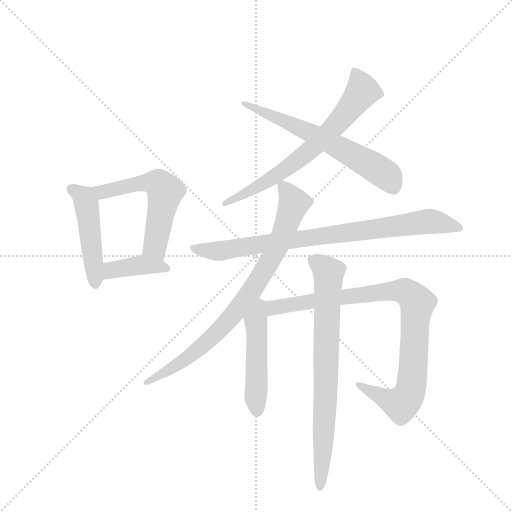
t = 0.00 s
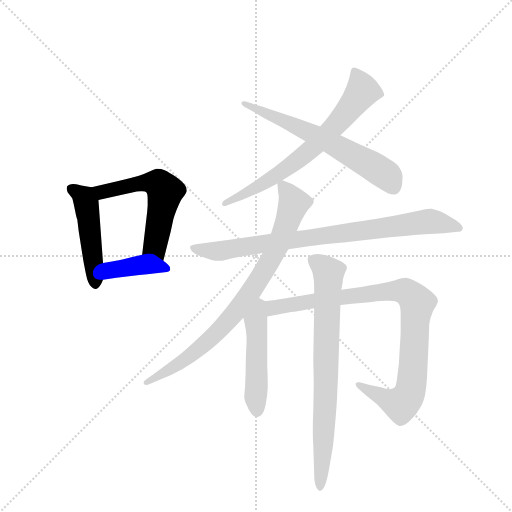
t = 1.60 s
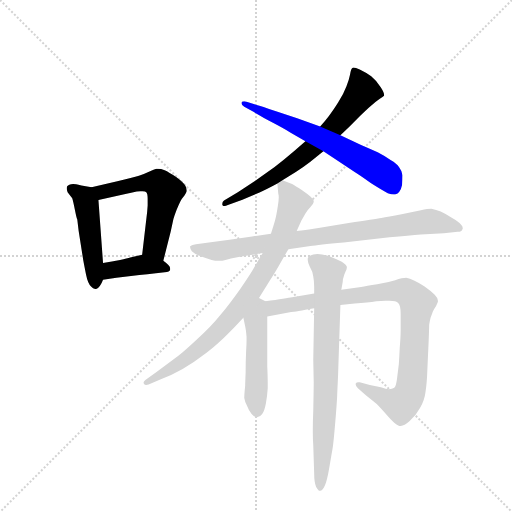
t = 3.21 s
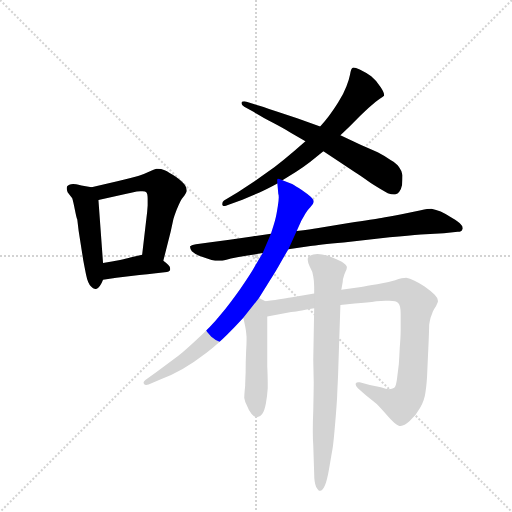
t = 4.81 s
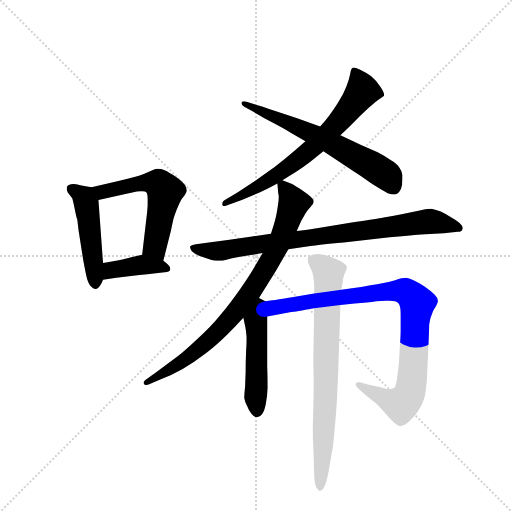
t = 6.42 s
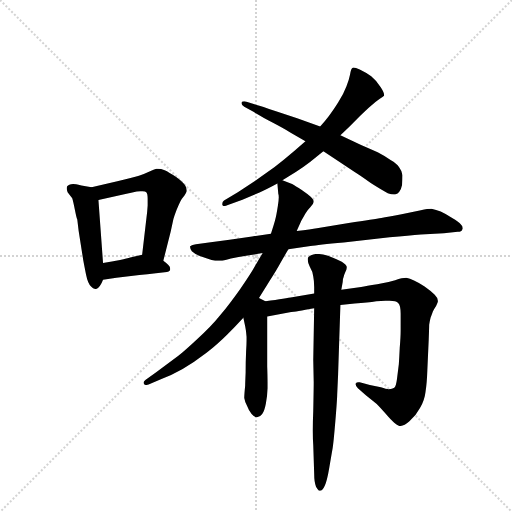
t = 8.02 s

The animated SVG that drew these frames (rendered in a browser with its animation timeline set to each time). Animation: 10 CSS @keyframes rules; one cycle of 8.02 s.

<svg version="1.1" viewBox="0 0 1024 1024" xmlns="http://www.w3.org/2000/svg">
  <g stroke="lightgray" stroke-dasharray="1,1" stroke-width="1" transform="scale(4, 4)">
    <line x1="0" y1="0" x2="256" y2="256"></line>
    <line x1="256" y1="0" x2="0" y2="256"></line>
    <line x1="128" y1="0" x2="128" y2="256"></line>
    <line x1="0" y1="128" x2="256" y2="128"></line>
  </g>
  <g transform="scale(0.92, -0.92) translate(60, -900)">
    <style type="text/css">
      
        @keyframes keyframes0 {
          from {
            stroke: blue;
            stroke-dashoffset: 481;
            stroke-width: 128;
          }
          61% {
            animation-timing-function: step-end;
            stroke: blue;
            stroke-dashoffset: 0;
            stroke-width: 128;
          }
          to {
            stroke: black;
            stroke-width: 1024;
          }
        }
        #make-me-a-hanzi-animation-0 {
          animation: keyframes0 0.6414388020833334s both;
          animation-delay: 0s;
          animation-timing-function: linear;
        }
      
        @keyframes keyframes1 {
          from {
            stroke: blue;
            stroke-dashoffset: 565;
            stroke-width: 128;
          }
          65% {
            animation-timing-function: step-end;
            stroke: blue;
            stroke-dashoffset: 0;
            stroke-width: 128;
          }
          to {
            stroke: black;
            stroke-width: 1024;
          }
        }
        #make-me-a-hanzi-animation-1 {
          animation: keyframes1 0.7097981770833334s both;
          animation-delay: 0.6414388020833334s;
          animation-timing-function: linear;
        }
      
        @keyframes keyframes2 {
          from {
            stroke: blue;
            stroke-dashoffset: 396;
            stroke-width: 128;
          }
          56% {
            animation-timing-function: step-end;
            stroke: blue;
            stroke-dashoffset: 0;
            stroke-width: 128;
          }
          to {
            stroke: black;
            stroke-width: 1024;
          }
        }
        #make-me-a-hanzi-animation-2 {
          animation: keyframes2 0.572265625s both;
          animation-delay: 1.3512369791666667s;
          animation-timing-function: linear;
        }
      
        @keyframes keyframes3 {
          from {
            stroke: blue;
            stroke-dashoffset: 692;
            stroke-width: 128;
          }
          69% {
            animation-timing-function: step-end;
            stroke: blue;
            stroke-dashoffset: 0;
            stroke-width: 128;
          }
          to {
            stroke: black;
            stroke-width: 1024;
          }
        }
        #make-me-a-hanzi-animation-3 {
          animation: keyframes3 0.8131510416666666s both;
          animation-delay: 1.9235026041666667s;
          animation-timing-function: linear;
        }
      
        @keyframes keyframes4 {
          from {
            stroke: blue;
            stroke-dashoffset: 640;
            stroke-width: 128;
          }
          68% {
            animation-timing-function: step-end;
            stroke: blue;
            stroke-dashoffset: 0;
            stroke-width: 128;
          }
          to {
            stroke: black;
            stroke-width: 1024;
          }
        }
        #make-me-a-hanzi-animation-4 {
          animation: keyframes4 0.7708333333333334s both;
          animation-delay: 2.7366536458333335s;
          animation-timing-function: linear;
        }
      
        @keyframes keyframes5 {
          from {
            stroke: blue;
            stroke-dashoffset: 840;
            stroke-width: 128;
          }
          73% {
            animation-timing-function: step-end;
            stroke: blue;
            stroke-dashoffset: 0;
            stroke-width: 128;
          }
          to {
            stroke: black;
            stroke-width: 1024;
          }
        }
        #make-me-a-hanzi-animation-5 {
          animation: keyframes5 0.93359375s both;
          animation-delay: 3.507486979166667s;
          animation-timing-function: linear;
        }
      
        @keyframes keyframes6 {
          from {
            stroke: blue;
            stroke-dashoffset: 821;
            stroke-width: 128;
          }
          73% {
            animation-timing-function: step-end;
            stroke: blue;
            stroke-dashoffset: 0;
            stroke-width: 128;
          }
          to {
            stroke: black;
            stroke-width: 1024;
          }
        }
        #make-me-a-hanzi-animation-6 {
          animation: keyframes6 0.9181315104166666s both;
          animation-delay: 4.441080729166667s;
          animation-timing-function: linear;
        }
      
        @keyframes keyframes7 {
          from {
            stroke: blue;
            stroke-dashoffset: 492;
            stroke-width: 128;
          }
          62% {
            animation-timing-function: step-end;
            stroke: blue;
            stroke-dashoffset: 0;
            stroke-width: 128;
          }
          to {
            stroke: black;
            stroke-width: 1024;
          }
        }
        #make-me-a-hanzi-animation-7 {
          animation: keyframes7 0.650390625s both;
          animation-delay: 5.359212239583334s;
          animation-timing-function: linear;
        }
      
        @keyframes keyframes8 {
          from {
            stroke: blue;
            stroke-dashoffset: 928;
            stroke-width: 128;
          }
          75% {
            animation-timing-function: step-end;
            stroke: blue;
            stroke-dashoffset: 0;
            stroke-width: 128;
          }
          to {
            stroke: black;
            stroke-width: 1024;
          }
        }
        #make-me-a-hanzi-animation-8 {
          animation: keyframes8 1.0052083333333333s both;
          animation-delay: 6.009602864583334s;
          animation-timing-function: linear;
        }
      
        @keyframes keyframes9 {
          from {
            stroke: blue;
            stroke-dashoffset: 767;
            stroke-width: 128;
          }
          71% {
            animation-timing-function: step-end;
            stroke: blue;
            stroke-dashoffset: 0;
            stroke-width: 128;
          }
          to {
            stroke: black;
            stroke-width: 1024;
          }
        }
        #make-me-a-hanzi-animation-9 {
          animation: keyframes9 0.8741861979166666s both;
          animation-delay: 7.014811197916667s;
          animation-timing-function: linear;
        }
      
    </style>
    
      <path d="M 139 493 L 117 497 Q 103 500 99 500 Q 89 499 86 495 Q 85 493 85 490 Q 85 487 87 482 L 97 469 Q 99 463 103 443 Q 107 423 108 423 L 111 398 L 121 334 Q 123 323 127 303 Q 131 283 138 277 Q 142 272 147 272 L 149 272 Q 153 272 157 278 Q 161 284 164 292 L 164 328 L 154 465 C 152 491 152 491 139 493 Z" fill="lightgray"></path>
    
      <path d="M 295 333 L 311 396 L 317 424 Q 319 431 324 444 Q 329 456 332 462 Q 335 468 341 475 Q 345 481 346 484 L 346 486 Q 346 490 343 496 Q 339 503 323 515 Q 307 526 298 530 Q 290 533 283 533 L 280 533 Q 275 532 265 527 Q 255 522 242 518 Q 229 514 195 506 L 139 493 C 110 486 125 458 154 465 L 215 479 Q 223 480 230 482 Q 237 484 245 484 L 250 484 Q 256 484 258 482 Q 261 479 261 468 L 261 453 L 260 440 L 249 346 C 246 316 288 304 295 333 Z" fill="lightgray"></path>
    
      <path d="M 164 292 L 193 296 L 243 302 Q 260 304 279 306 L 298 308 Q 309 308 310 314 L 310 316 Q 310 320 306 324 Q 301 329 295 333 C 271 351 270 351 249 346 L 223 340 Q 217 338 201 335 Q 184 332 164 328 C 135 322 134 288 164 292 Z" fill="lightgray"></path>
    
      <path d="M 554 508 L 583 526 Q 601 538 614 548 L 643 571 L 680 606 L 700 625 L 721 646 Q 725 650 741 665 Q 757 680 765 685 Q 773 690 775 692 L 775 694 Q 775 699 768 710 Q 759 724 747 734 Q 735 743 722 749 Q 713 753 708 753 Q 707 753 706 752 Q 703 750 701 738 Q 699 727 693 712 Q 687 696 675 677 Q 663 658 655 648 Q 646 636 636 625 L 604 593 L 579 571 Q 557 552 537 537 L 495 507 L 457 482 L 427 464 Q 423 461 423 457 L 423 455 Q 424 452 427 452 Q 430 452 434 454 L 467 466 L 503 481 Q 519 488 543 501 L 554 508 Z" fill="lightgray"></path>
    
      <path d="M 643 571 L 675 550 L 711 526 Q 721 520 746 502 Q 771 486 783 480 Q 791 477 796 477 L 799 477 Q 805 478 808 483 Q 812 488 814 498 Q 815 509 815 519 Q 813 530 808 536 Q 803 544 789 552 Q 775 562 761 569 Q 746 576 725 585 L 680 606 L 636 625 L 586 643 L 540 658 Q 507 670 498 672 L 476 679 Q 473 680 471 680 Q 466 680 465 677 L 465 675 Q 465 672 471 668 L 491 657 Q 492 656 524 638 Q 557 621 571 612 L 604 593 L 643 571 Z" fill="lightgray"></path>
    
      <path d="M 567 358 L 615 365 Q 631 368 687 373 L 787 384 Q 830 388 855 390 L 905 393 L 935 396 Q 944 396 945 401 Q 946 402 946 404 Q 946 408 942 412 Q 937 418 923 426 Q 909 435 898 440 Q 888 444 878 446 Q 870 446 855 443 L 813 434 Q 783 428 769 426 Q 755 424 698 415 L 629 404 Q 617 402 585 398 L 529 392 L 488 386 L 439 379 L 394 373 L 366 369 Q 355 367 353 364 Q 353 360 357 354 Q 363 348 376 343 Q 390 338 400 335 Q 408 333 415 333 L 420 333 Q 425 333 442 338 Q 459 342 475 344 Q 491 346 511 350 L 567 358 Z" fill="lightgray"></path>
    
      <path d="M 511 350 L 495 323 Q 487 308 463 273 Q 439 239 419 215 Q 399 190 369 163 Q 339 135 327 126 L 281 92 L 256 74 Q 252 71 252 68 Q 252 67 253 66 Q 254 63 258 63 Q 260 63 263 64 L 291 76 Q 312 84 337 98 Q 362 112 389 133 Q 415 154 433 172 Q 451 189 469 209 L 503 252 L 527 291 Q 534 301 545 320 Q 556 340 567 358 L 585 398 L 595 420 L 604 436 Q 609 444 615 450 Q 621 456 622 461 L 622 462 Q 622 466 616 472 Q 609 478 596 487 Q 582 496 575 500 L 554 508 C 542 513 542 513 543 501 L 545 479 Q 546 476 546 471 Q 546 464 544 452 Q 541 432 538 421 Q 535 410 529 392 L 511 350 Z" fill="lightgray"></path>
    
      <path d="M 469 209 L 473 191 Q 475 182 476 168 L 476 160 Q 476 151 475 136 Q 474 114 474 90 Q 473 67 473 62 Q 471 42 471 35 Q 472 28 477 18 Q 481 7 487 0 Q 493 -7 498 -7 L 499 -7 Q 505 -7 510 0 Q 515 7 518 23 Q 521 39 522 56 L 522 68 Q 522 82 521 104 L 521 212 C 521 242 521 243 517 245 L 503 252 C 476 265 462 238 469 209 Z" fill="lightgray"></path>
    
      <path d="M 521 212 L 573 222 Q 581 222 623 230 L 680 237 L 711 240 Q 740 242 758 245 Q 769 246 778 246 L 787 246 Q 801 246 806 241 Q 811 236 811 218 L 811 182 Q 811 167 809 144 Q 808 122 807 108 L 803 76 Q 801 60 797 57 Q 793 54 785 54 Q 780 54 768 58 L 744 63 L 722 69 L 719 69 Q 715 69 713 66 L 713 65 Q 713 61 718 56 L 736 40 L 759 22 Q 767 14 779 0 Q 791 -14 797 -19 Q 803 -24 808 -26 L 811 -26 Q 819 -26 830 -16 Q 844 -4 853 13 Q 863 30 865 48 Q 868 66 869 95 L 872 162 Q 873 188 873 194 Q 874 201 876 209 Q 879 217 881 223 Q 884 229 888 235 Q 891 241 892 244 L 892 246 Q 892 252 885 259 Q 876 268 863 277 Q 849 286 840 290 Q 831 295 823 296 Q 815 296 799 291 Q 783 286 760 282 Q 736 278 725 276 L 682 270 L 623 262 L 575 254 Q 564 252 517 245 C 487 241 492 206 521 212 Z" fill="lightgray"></path>
    
      <path d="M 623 230 L 621 118 L 622 69 Q 622 56 621 7 Q 620 -17 620 -36 Q 620 -55 621 -68 L 623 -130 Q 623 -148 627 -158 Q 632 -167 635 -167 L 636 -167 Q 641 -167 646 -156 Q 651 -146 656 -116 Q 661 -86 663 -75 Q 665 -64 669 -16 Q 673 33 673 42 L 675 86 L 680 237 L 682 270 L 685 287 Q 685 294 687 298 Q 688 302 691 309 Q 694 315 694 318 L 694 320 Q 693 324 683 331 Q 671 337 653 344 Q 639 348 630 348 Q 625 348 621 347 Q 610 344 609 338 L 609 335 Q 609 331 613 321 Q 620 309 621 299 Q 623 289 623 276 L 623 262 L 623 230 Z" fill="lightgray"></path>
    
    
      <clipPath id="make-me-a-hanzi-clip-0">
        <path d="M 139 493 L 117 497 Q 103 500 99 500 Q 89 499 86 495 Q 85 493 85 490 Q 85 487 87 482 L 97 469 Q 99 463 103 443 Q 107 423 108 423 L 111 398 L 121 334 Q 123 323 127 303 Q 131 283 138 277 Q 142 272 147 272 L 149 272 Q 153 272 157 278 Q 161 284 164 292 L 164 328 L 154 465 C 152 491 152 491 139 493 Z"></path>
      </clipPath>
      <path clip-path="url(#make-me-a-hanzi-clip-0)" d="M 95 491 L 119 475 L 127 460 L 148 282" fill="none" id="make-me-a-hanzi-animation-0" stroke-dasharray="353 706" stroke-linecap="round"></path>
    
      <clipPath id="make-me-a-hanzi-clip-1">
        <path d="M 295 333 L 311 396 L 317 424 Q 319 431 324 444 Q 329 456 332 462 Q 335 468 341 475 Q 345 481 346 484 L 346 486 Q 346 490 343 496 Q 339 503 323 515 Q 307 526 298 530 Q 290 533 283 533 L 280 533 Q 275 532 265 527 Q 255 522 242 518 Q 229 514 195 506 L 139 493 C 110 486 125 458 154 465 L 215 479 Q 223 480 230 482 Q 237 484 245 484 L 250 484 Q 256 484 258 482 Q 261 479 261 468 L 261 453 L 260 440 L 249 346 C 246 316 288 304 295 333 Z"></path>
      </clipPath>
      <path clip-path="url(#make-me-a-hanzi-clip-1)" d="M 147 489 L 174 484 L 254 503 L 288 498 L 298 483 L 277 367 L 289 341" fill="none" id="make-me-a-hanzi-animation-1" stroke-dasharray="437 874" stroke-linecap="round"></path>
    
      <clipPath id="make-me-a-hanzi-clip-2">
        <path d="M 164 292 L 193 296 L 243 302 Q 260 304 279 306 L 298 308 Q 309 308 310 314 L 310 316 Q 310 320 306 324 Q 301 329 295 333 C 271 351 270 351 249 346 L 223 340 Q 217 338 201 335 Q 184 332 164 328 C 135 322 134 288 164 292 Z"></path>
      </clipPath>
      <path clip-path="url(#make-me-a-hanzi-clip-2)" d="M 171 298 L 187 314 L 251 325 L 302 315" fill="none" id="make-me-a-hanzi-animation-2" stroke-dasharray="268 536" stroke-linecap="round"></path>
    
      <clipPath id="make-me-a-hanzi-clip-3">
        <path d="M 554 508 L 583 526 Q 601 538 614 548 L 643 571 L 680 606 L 700 625 L 721 646 Q 725 650 741 665 Q 757 680 765 685 Q 773 690 775 692 L 775 694 Q 775 699 768 710 Q 759 724 747 734 Q 735 743 722 749 Q 713 753 708 753 Q 707 753 706 752 Q 703 750 701 738 Q 699 727 693 712 Q 687 696 675 677 Q 663 658 655 648 Q 646 636 636 625 L 604 593 L 579 571 Q 557 552 537 537 L 495 507 L 457 482 L 427 464 Q 423 461 423 457 L 423 455 Q 424 452 427 452 Q 430 452 434 454 L 467 466 L 503 481 Q 519 488 543 501 L 554 508 Z"></path>
      </clipPath>
      <path clip-path="url(#make-me-a-hanzi-clip-3)" d="M 712 742 L 728 702 L 651 609 L 540 518 L 427 456" fill="none" id="make-me-a-hanzi-animation-3" stroke-dasharray="564 1128" stroke-linecap="round"></path>
    
      <clipPath id="make-me-a-hanzi-clip-4">
        <path d="M 643 571 L 675 550 L 711 526 Q 721 520 746 502 Q 771 486 783 480 Q 791 477 796 477 L 799 477 Q 805 478 808 483 Q 812 488 814 498 Q 815 509 815 519 Q 813 530 808 536 Q 803 544 789 552 Q 775 562 761 569 Q 746 576 725 585 L 680 606 L 636 625 L 586 643 L 540 658 Q 507 670 498 672 L 476 679 Q 473 680 471 680 Q 466 680 465 677 L 465 675 Q 465 672 471 668 L 491 657 Q 492 656 524 638 Q 557 621 571 612 L 604 593 L 643 571 Z"></path>
      </clipPath>
      <path clip-path="url(#make-me-a-hanzi-clip-4)" d="M 469 676 L 623 607 L 732 549 L 781 518 L 798 489" fill="none" id="make-me-a-hanzi-animation-4" stroke-dasharray="512 1024" stroke-linecap="round"></path>
    
      <clipPath id="make-me-a-hanzi-clip-5">
        <path d="M 567 358 L 615 365 Q 631 368 687 373 L 787 384 Q 830 388 855 390 L 905 393 L 935 396 Q 944 396 945 401 Q 946 402 946 404 Q 946 408 942 412 Q 937 418 923 426 Q 909 435 898 440 Q 888 444 878 446 Q 870 446 855 443 L 813 434 Q 783 428 769 426 Q 755 424 698 415 L 629 404 Q 617 402 585 398 L 529 392 L 488 386 L 439 379 L 394 373 L 366 369 Q 355 367 353 364 Q 353 360 357 354 Q 363 348 376 343 Q 390 338 400 335 Q 408 333 415 333 L 420 333 Q 425 333 442 338 Q 459 342 475 344 Q 491 346 511 350 L 567 358 Z"></path>
      </clipPath>
      <path clip-path="url(#make-me-a-hanzi-clip-5)" d="M 361 362 L 400 354 L 430 356 L 876 419 L 938 405" fill="none" id="make-me-a-hanzi-animation-5" stroke-dasharray="712 1424" stroke-linecap="round"></path>
    
      <clipPath id="make-me-a-hanzi-clip-6">
        <path d="M 511 350 L 495 323 Q 487 308 463 273 Q 439 239 419 215 Q 399 190 369 163 Q 339 135 327 126 L 281 92 L 256 74 Q 252 71 252 68 Q 252 67 253 66 Q 254 63 258 63 Q 260 63 263 64 L 291 76 Q 312 84 337 98 Q 362 112 389 133 Q 415 154 433 172 Q 451 189 469 209 L 503 252 L 527 291 Q 534 301 545 320 Q 556 340 567 358 L 585 398 L 595 420 L 604 436 Q 609 444 615 450 Q 621 456 622 461 L 622 462 Q 622 466 616 472 Q 609 478 596 487 Q 582 496 575 500 L 554 508 C 542 513 542 513 543 501 L 545 479 Q 546 476 546 471 Q 546 464 544 452 Q 541 432 538 421 Q 535 410 529 392 L 511 350 Z"></path>
      </clipPath>
      <path clip-path="url(#make-me-a-hanzi-clip-6)" d="M 554 496 L 579 458 L 537 351 L 482 260 L 384 151 L 325 106 L 257 69" fill="none" id="make-me-a-hanzi-animation-6" stroke-dasharray="693 1386" stroke-linecap="round"></path>
    
      <clipPath id="make-me-a-hanzi-clip-7">
        <path d="M 469 209 L 473 191 Q 475 182 476 168 L 476 160 Q 476 151 475 136 Q 474 114 474 90 Q 473 67 473 62 Q 471 42 471 35 Q 472 28 477 18 Q 481 7 487 0 Q 493 -7 498 -7 L 499 -7 Q 505 -7 510 0 Q 515 7 518 23 Q 521 39 522 56 L 522 68 Q 522 82 521 104 L 521 212 C 521 242 521 243 517 245 L 503 252 C 476 265 462 238 469 209 Z"></path>
      </clipPath>
      <path clip-path="url(#make-me-a-hanzi-clip-7)" d="M 506 241 L 496 201 L 499 6" fill="none" id="make-me-a-hanzi-animation-7" stroke-dasharray="364 728" stroke-linecap="round"></path>
    
      <clipPath id="make-me-a-hanzi-clip-8">
        <path d="M 521 212 L 573 222 Q 581 222 623 230 L 680 237 L 711 240 Q 740 242 758 245 Q 769 246 778 246 L 787 246 Q 801 246 806 241 Q 811 236 811 218 L 811 182 Q 811 167 809 144 Q 808 122 807 108 L 803 76 Q 801 60 797 57 Q 793 54 785 54 Q 780 54 768 58 L 744 63 L 722 69 L 719 69 Q 715 69 713 66 L 713 65 Q 713 61 718 56 L 736 40 L 759 22 Q 767 14 779 0 Q 791 -14 797 -19 Q 803 -24 808 -26 L 811 -26 Q 819 -26 830 -16 Q 844 -4 853 13 Q 863 30 865 48 Q 868 66 869 95 L 872 162 Q 873 188 873 194 Q 874 201 876 209 Q 879 217 881 223 Q 884 229 888 235 Q 891 241 892 244 L 892 246 Q 892 252 885 259 Q 876 268 863 277 Q 849 286 840 290 Q 831 295 823 296 Q 815 296 799 291 Q 783 286 760 282 Q 736 278 725 276 L 682 270 L 623 262 L 575 254 Q 564 252 517 245 C 487 241 492 206 521 212 Z"></path>
      </clipPath>
      <path clip-path="url(#make-me-a-hanzi-clip-8)" d="M 527 218 L 534 230 L 632 248 L 799 268 L 831 260 L 847 241 L 836 72 L 825 35 L 812 21 L 717 66" fill="none" id="make-me-a-hanzi-animation-8" stroke-dasharray="800 1600" stroke-linecap="round"></path>
    
      <clipPath id="make-me-a-hanzi-clip-9">
        <path d="M 623 230 L 621 118 L 622 69 Q 622 56 621 7 Q 620 -17 620 -36 Q 620 -55 621 -68 L 623 -130 Q 623 -148 627 -158 Q 632 -167 635 -167 L 636 -167 Q 641 -167 646 -156 Q 651 -146 656 -116 Q 661 -86 663 -75 Q 665 -64 669 -16 Q 673 33 673 42 L 675 86 L 680 237 L 682 270 L 685 287 Q 685 294 687 298 Q 688 302 691 309 Q 694 315 694 318 L 694 320 Q 693 324 683 331 Q 671 337 653 344 Q 639 348 630 348 Q 625 348 621 347 Q 610 344 609 338 L 609 335 Q 609 331 613 321 Q 620 309 621 299 Q 623 289 623 276 L 623 262 L 623 230 Z"></path>
      </clipPath>
      <path clip-path="url(#make-me-a-hanzi-clip-9)" d="M 620 337 L 654 307 L 636 -158" fill="none" id="make-me-a-hanzi-animation-9" stroke-dasharray="639 1278" stroke-linecap="round"></path>
    
  </g>
</svg>
